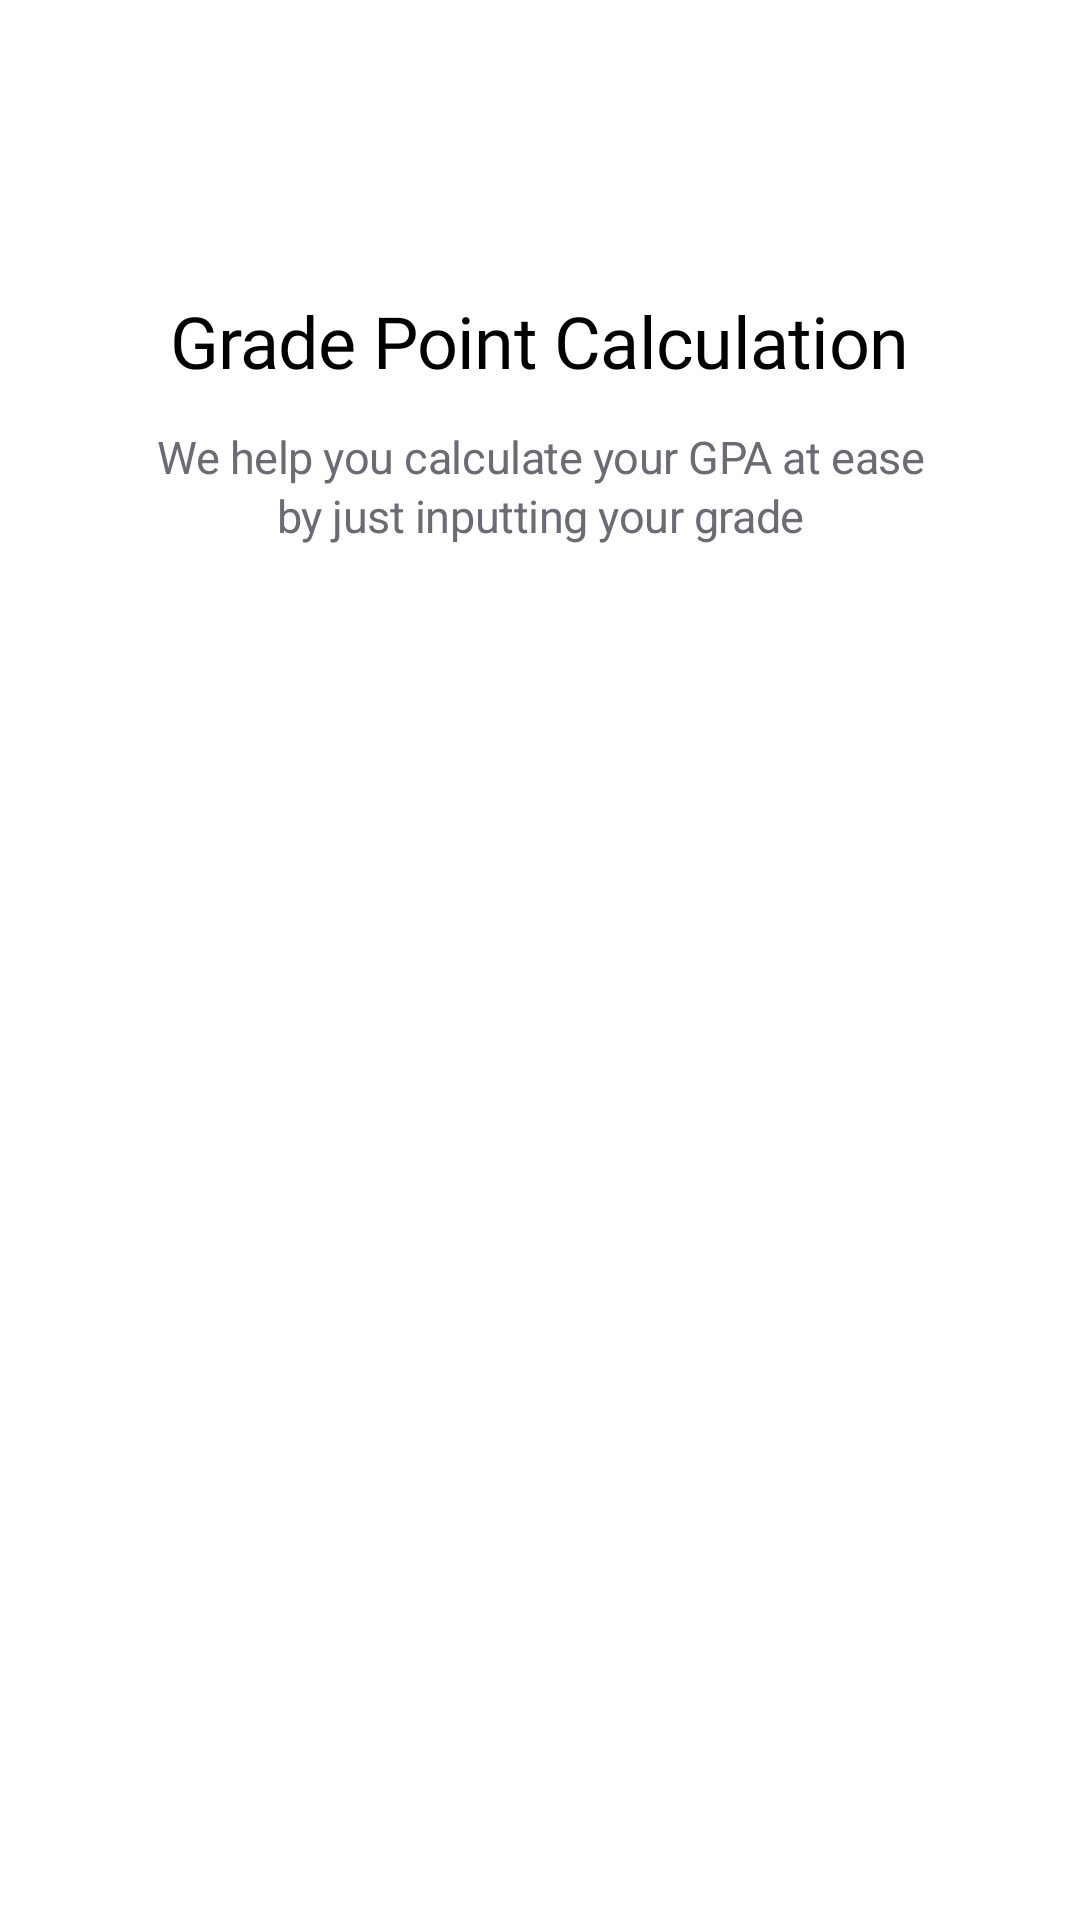

Produce the Android XML layout that renders to this screen, including the resource entries it uses.
<!-- AndroidManifest.xml: application theme Theme.MyHandBook1 -->
<!-- res/layout/fragment_on_boarding_screen1.xml -->
<?xml version="1.0" encoding="utf-8"?>
<androidx.constraintlayout.widget.ConstraintLayout xmlns:android="http://schemas.android.com/apk/res/android"
    xmlns:app="http://schemas.android.com/apk/res-auto"
    xmlns:tools="http://schemas.android.com/tools"
    android:layout_width="match_parent"
    android:layout_height="match_parent"
    tools:context=".onboardingscreen.OnBoardingScreen1">


    <TextView
        android:id="@+id/grade_point"
        android:layout_width="312dp"
        android:layout_height="43dp"
        android:layout_marginTop="92dp"
        android:fontFamily="@font/ibm_plex_sans_bold"
        android:gravity="center_horizontal|center_vertical"
        android:lineSpacingExtra="2sp"
        android:text="@string/first_slide_title"
        android:textAppearance="@style/grade_point"
        app:layout_constraintEnd_toEndOf="parent"
        app:layout_constraintHorizontal_bias="0.494"
        app:layout_constraintStart_toStartOf="parent"
        app:layout_constraintTop_toTopOf="parent" />

    <TextView
        android:id="@+id/we_help_you"
        android:layout_width="273dp"
        android:layout_height="46dp"
        android:layout_marginTop="4dp"
        android:gravity="center_vertical|center_horizontal"
        android:lineSpacingExtra="2sp"
        android:text="@string/first_slide_desc"
        android:textAppearance="@style/we_help_you"
        app:layout_constraintEnd_toEndOf="parent"
        app:layout_constraintStart_toStartOf="parent"
        app:layout_constraintTop_toBottomOf="@id/grade_point" />

    <ImageView
        android:id="@+id/calculator_"
        android:layout_width="352.91dp"
        android:layout_height="262.96dp"
        android:layout_alignParentLeft="true"
        android:layout_alignParentTop="true"
        android:layout_marginTop="48dp"
        android:background="#00000000"
        android:src="@drawable/caculator"
        app:layout_constraintEnd_toEndOf="parent"
        app:layout_constraintStart_toStartOf="parent"
        app:layout_constraintTop_toBottomOf="@id/we_help_you" />

    
    
    
    
    
    
    
    
    
    


</androidx.constraintlayout.widget.ConstraintLayout>
<!-- resources referenced by this layout -->
<resources>
  <string name="first_slide_desc"> We help you calculate your GPA at ease by just inputting your grade</string>
  <string name="first_slide_title">Grade Point Calculation </string>
  <string name="gets_started"> Get Started</string>
  <style name="grade_point">
  
          <item name="android:textSize">
              24sp
          </item>
  
          <item name="android:letterSpacing">
              -0.01
          </item>
  
          <item name="android:textColor">
              #000000
          </item>
  
      </style>
  <style name="we_help_you">
  
          <item name="android:textSize">
              15sp
          </item>
  
          <item name="android:letterSpacing">
              -0.01
          </item>
  
          <item name="android:textColor">
              #6B6A75
          </item>
  
      </style>
  <style name="Theme.MyHandBook1" parent="Theme.MaterialComponents.DayNight.NoActionBar">
          
          <item name="colorPrimary">#027426</item>
          <item name="colorPrimaryVariant">@color/purple_700</item>
          <item name="colorOnPrimary">@color/white</item>
          
          <item name="colorSecondary">@color/teal_200</item>
          <item name="colorSecondaryVariant">@color/teal_700</item>
          <item name="colorOnSecondary">@color/black</item>
          
          <item name="android:statusBarColor">?attr/colorPrimaryVariant</item>
          
      </style>
  <color name="purple_700">#FF3700B3</color>
  <color name="white">#FFFFFFFF</color>
  <color name="teal_200">#FF03DAC5</color>
  <color name="teal_700">#FF018786</color>
  <color name="black">#FF000000</color>
</resources>
